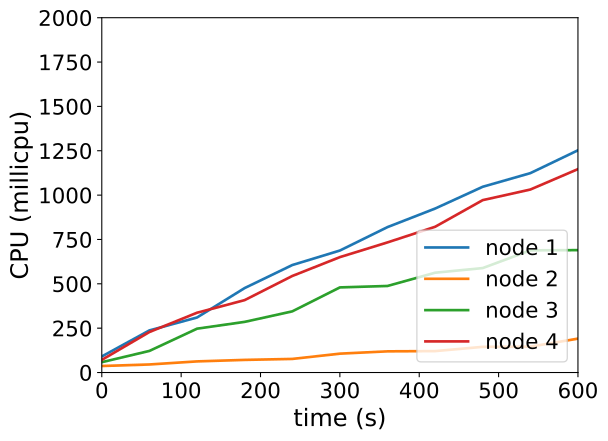

Source data for this figure (header and first rows):
timestamp, ppgcc-m02_pod_amount, ppgcc-m02_memory, ppgcc-m02_cpu, ppgcc-m03_pod_amount, ppgcc-m03_memory, ppgcc-m03_cpu, ppgcc-m04_pod_amount, ppgcc-m04_memory, ppgcc-m04_cpu, ppgcc-m05_pod_amount, ppgcc-m05_memory, ppgcc-m05_cpu
0, 5, 1056084, 90551079, 5, 1042692, 36751994, 5, 1052940, 58246699, 5, 1129828, 71231732
60, 5, 1062552, 237417726, 5, 1044276, 45372334, 5, 1057164, 121773029, 5, 1138276, 228290208
120, 5, 1066512, 310178439, 5, 1045200, 62695081, 5, 1060464, 247156581, 5, 1144216, 337113395
180, 5, 1069416, 476021628, 5, 1045464, 71156552, 5, 1063764, 285531006, 5, 1146328, 408095485
240, 5, 1073244, 605788538, 5, 1046916, 76611049, 5, 1066008, 344737146, 5, 1150024, 544129301
300, 5, 1075224, 687627428, 5, 1049160, 106333920, 5, 1067856, 479766032, 5, 1150948, 650477851
360, 5, 1077732, 819664872, 5, 1050480, 119407351, 5, 1069704, 487860909, 5, 1153060, 733465939
420, 5, 1078260, 924251321, 5, 1051140, 120723193, 5, 1071156, 562581487, 5, 1153984, 821467401
480, 5, 1080768, 1047022934, 5, 1052460, 144738066, 5, 1071948, 588754509, 5, 1157944, 971724640
540, 5, 1081560, 1123865438, 5, 1053384, 145838980, 5, 1075512, 688630716, 5, 1157548, 1031467608
600, 5, 1084728, 1252706123, 5, 1054968, 191104825, 5, 1075776, 689842989, 5, 1159660, 1146650274
